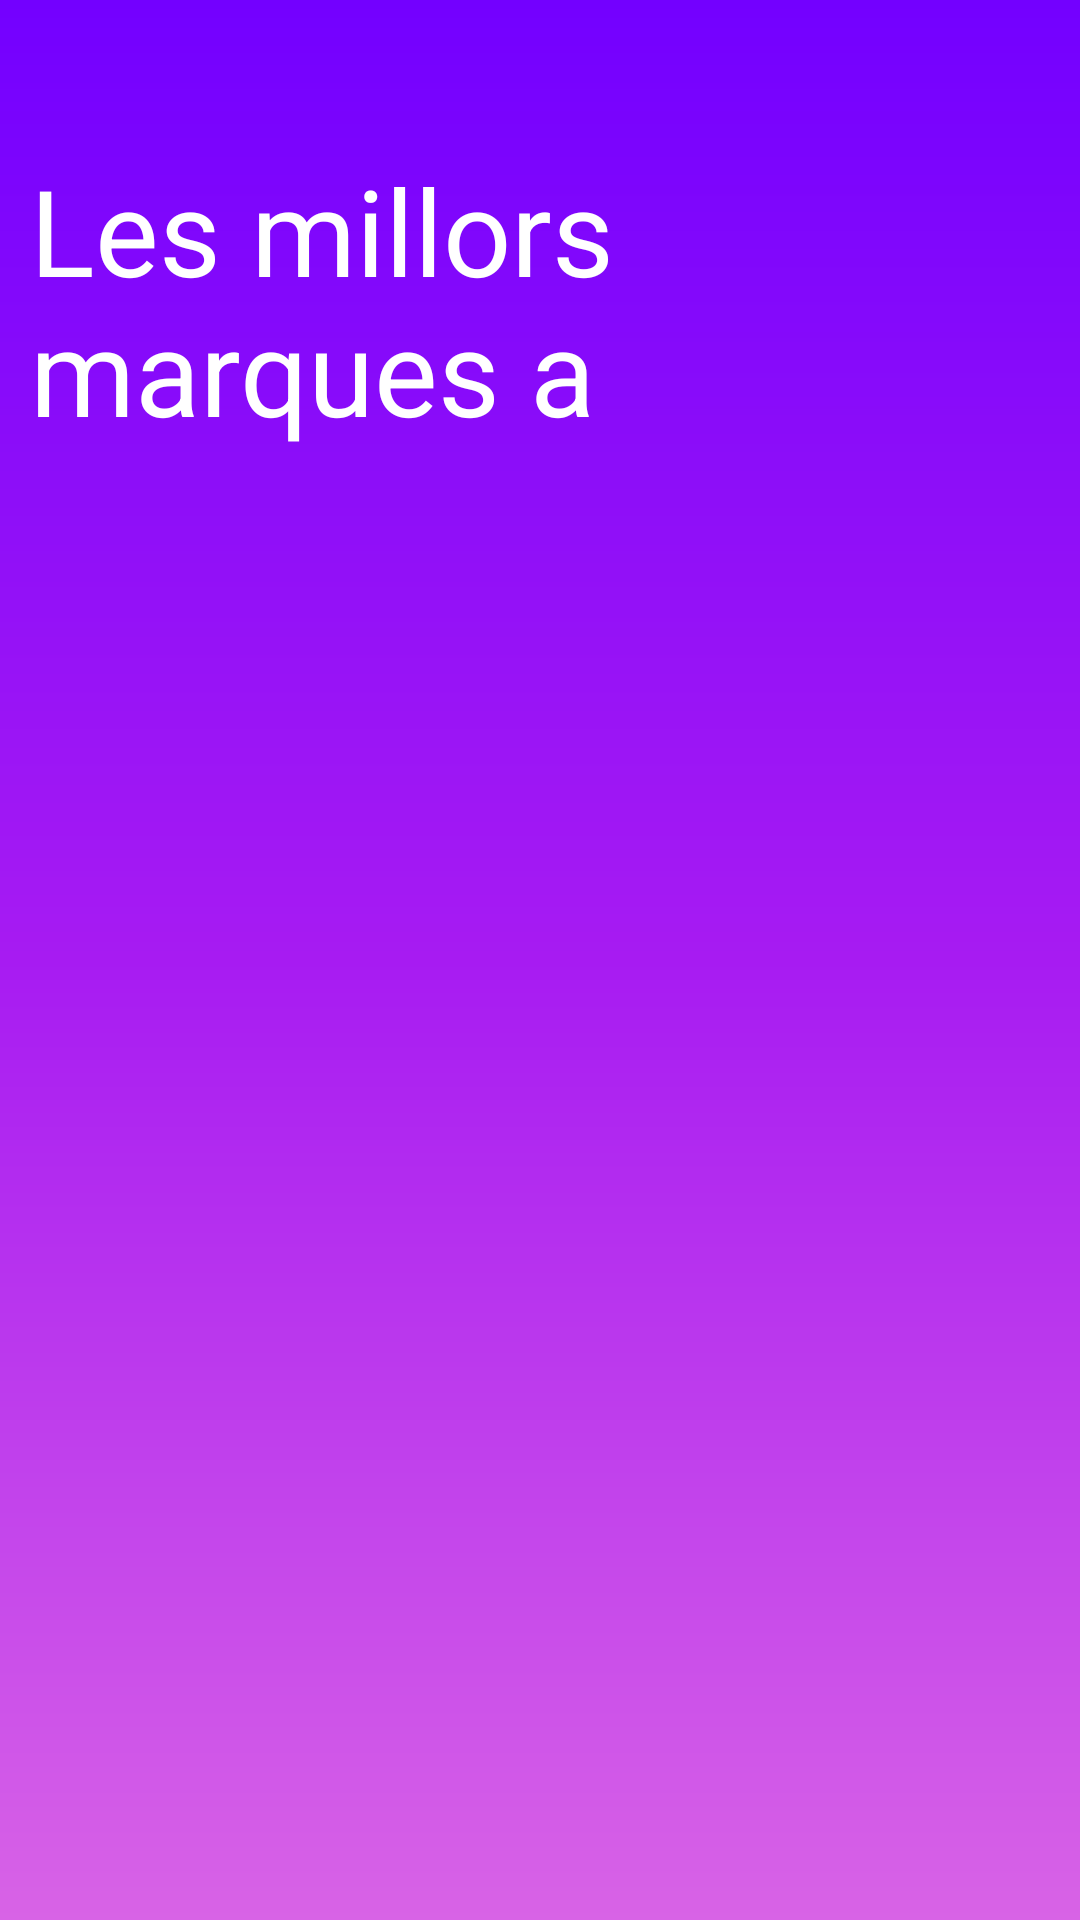

Here is an Android app screen rendered from its layout file. Give the layout XML and the strings, colors and styles it references.
<!-- AndroidManifest.xml: application theme Theme.ClotStore -->
<!-- res/layout/fragment_selecciona_marca.xml -->
<?xml version="1.0" encoding="utf-8"?>
<androidx.constraintlayout.widget.ConstraintLayout

    xmlns:android="http://schemas.android.com/apk/res/android"
    xmlns:app="http://schemas.android.com/apk/res-auto"
    xmlns:tools="http://schemas.android.com/tools"
    android:layout_width="match_parent"
    android:layout_height="match_parent"
    android:background="@drawable/gradient"
    tools:context=".FragmentsMenu.SeleccionaMarca">


    <TextView
        android:textStyle="bold"
        android:fontFamily="sans-serif-thin"
        android:id="@+id/textView2"
        android:layout_width="match_parent"
        android:layout_height="100dp"
        android:layout_marginHorizontal="10dp"
        android:layout_marginVertical="50dp"
        android:text="Les millors marques a ClotStore"
        android:textColor="@color/white"
        android:textSize="40dp"
        app:layout_constraintEnd_toEndOf="parent"
        app:layout_constraintStart_toStartOf="parent"
        app:layout_constraintTop_toTopOf="parent" />


    <androidx.recyclerview.widget.RecyclerView
        android:requiresFadingEdge="horizontal|vertical"
        android:layout_marginTop="20dp"
        android:id="@+id/rvMarcas"
        android:layout_width="match_parent"
        android:layout_height="560dp"
        android:orientation="vertical"
        app:layout_constraintBottom_toBottomOf="parent"
        app:layout_constraintEnd_toEndOf="parent"
        app:layout_constraintTop_toBottomOf="@+id/textView2" />


</androidx.constraintlayout.widget.ConstraintLayout>
<!-- resources referenced by this layout -->
<resources>
  <color name="white">#FFFFFFFF</color>
  <!-- drawable gradient (drawable) -->
  <?xml version="1.0" encoding="utf-8"?>
  <shape xmlns:android="http://schemas.android.com/apk/res/android"
      android:shape="rectangle">
      
      <gradient
          android:startColor="#7300ff"
          android:centerColor="#a71bf2"
          android:endColor="#d863e6"
          android:angle="270" />
  </shape>
  <style name="Theme.ClotStore" parent="Theme.MaterialComponents.DayNight.DarkActionBar">
          
          <item name="colorPrimary">@color/purple_500</item>
          <item name="colorPrimaryVariant">@color/purple_700</item>
          <item name="colorOnPrimary">@color/white</item>
          
          <item name="colorSecondary">@color/teal_200</item>
          <item name="colorSecondaryVariant">@color/teal_700</item>
          <item name="colorOnSecondary">@color/black</item>
          
          <item name="android:statusBarColor">?attr/colorPrimaryVariant</item>
          
      </style>
  <color name="purple_500">#FF6200EE</color>
  <color name="purple_700">#FF3700B3</color>
  <color name="teal_200">#FF03DAC5</color>
  <color name="teal_700">#FF018786</color>
  <color name="black">#FF000000</color>
</resources>
